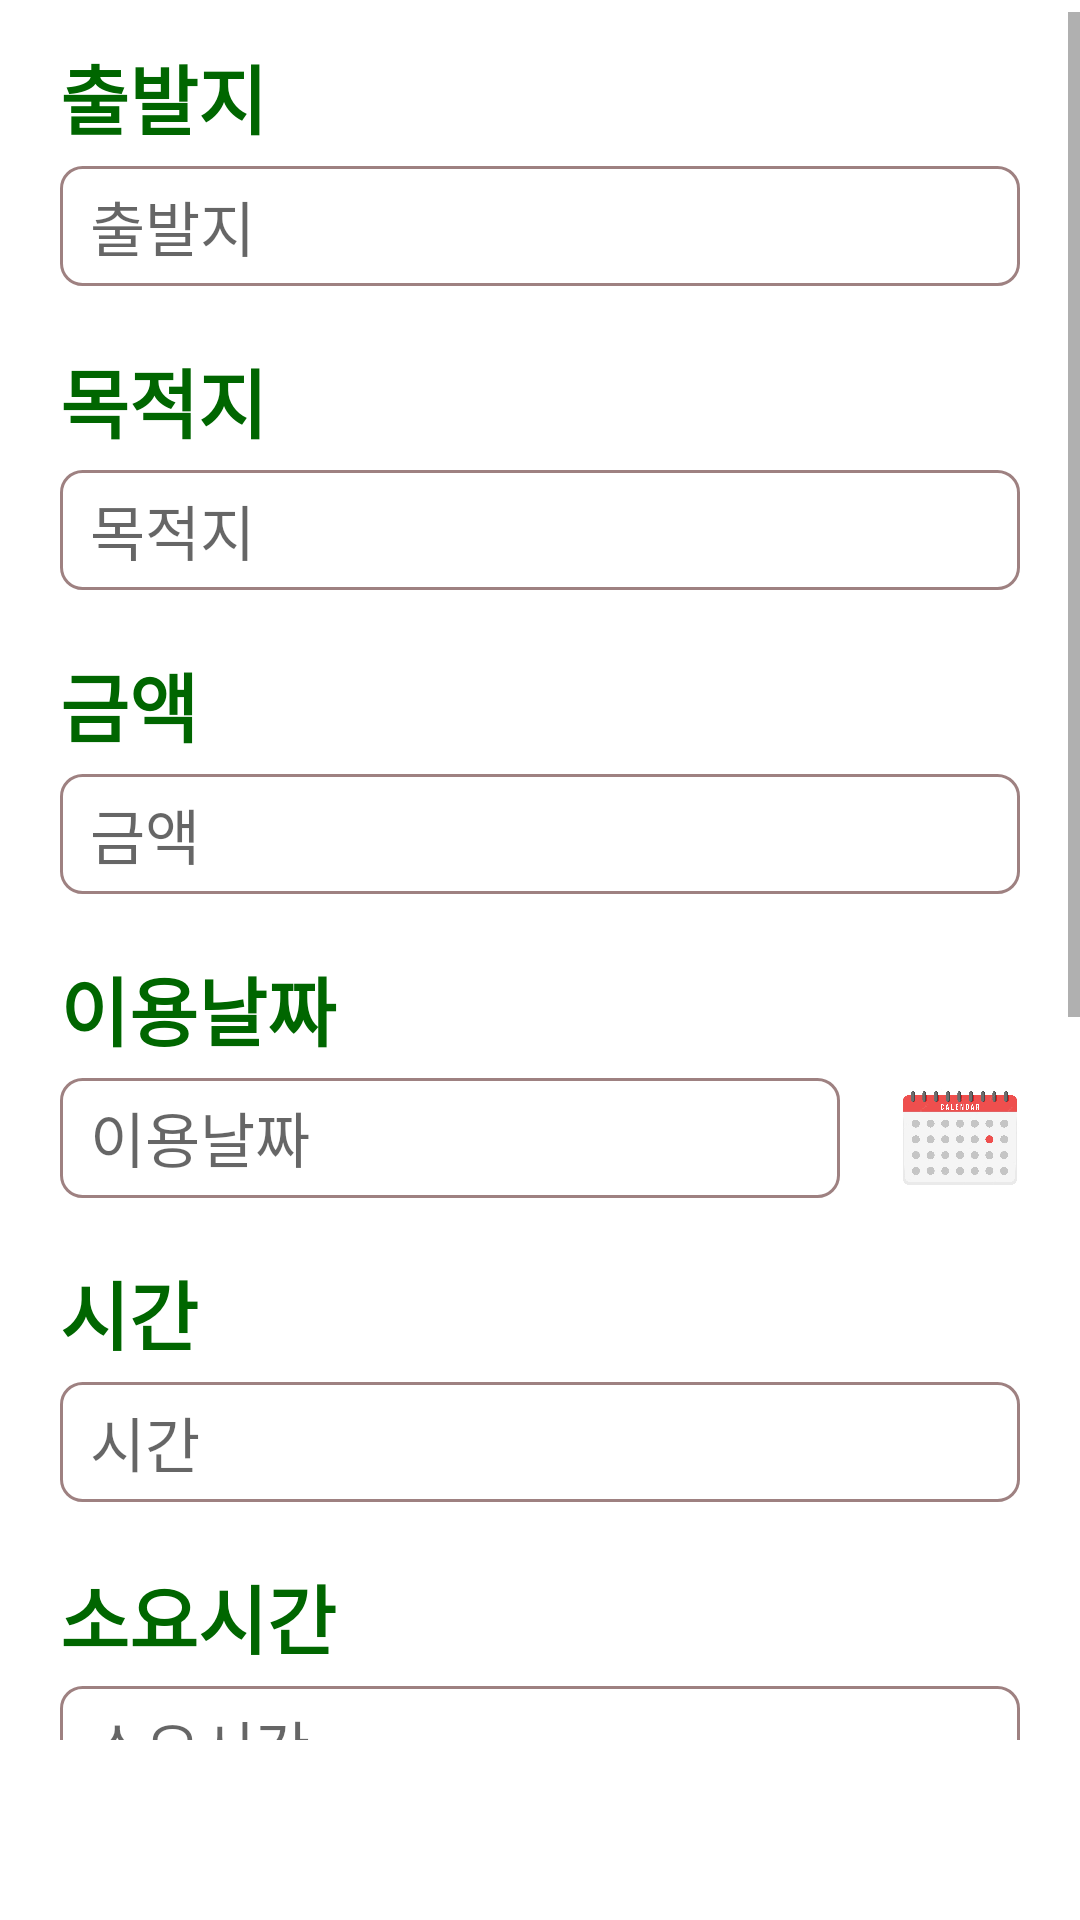

Here is an Android app screen rendered from its layout file. Give the layout XML and the strings, colors and styles it references.
<!-- AndroidManifest.xml: application theme Theme.WithMe -->
<!-- res/layout/fragment_plus.xml -->
<?xml version="1.0" encoding="utf-8"?>
<LinearLayout
    xmlns:android="http://schemas.android.com/apk/res/android"
    xmlns:tools="http://schemas.android.com/tools"
    xmlns:app="http://schemas.android.com/apk/res-auto"
    android:layout_width="match_parent"
    android:layout_height="match_parent"
    android:background="#ffffff"
    android:theme="@style/ThemeOverlay.Vellog_login.FullscreenContainer"
    tools:context=".ui.plus.PlusFragment">


    <LinearLayout
        android:layout_width="match_parent"
        android:layout_height="match_parent"
        android:orientation="vertical"
        android:layout_marginTop="-60dp"
        android:layout_marginBottom="60dp">

        <LinearLayout
            android:layout_width="match_parent"
            android:layout_height="wrap_content"
            android:layout_marginBottom="5dp"
            android:layout_marginTop="10dp"
            android:orientation="horizontal">

            <TextView
                android:id="@+id/text_plus"
                android:layout_width="wrap_content"
                android:layout_height="wrap_content"
                android:layout_marginBottom="5dp"
                android:layout_weight="3"
                android:text="게시글 작성"
                android:textColor="@color/darkgreen"
                android:textStyle="bold"
                android:textSize="30dp"
                android:fontFamily="@font/font555"
                android:gravity="center"/>
        </LinearLayout>


        <ScrollView
            android:layout_width="match_parent"
            android:layout_height="wrap_content"
            android:gravity="center"
            >

            <LinearLayout
                android:layout_width="match_parent"
                android:layout_height="wrap_content"
                android:layout_marginLeft="20dp"
                android:layout_marginTop="10dp"
                android:layout_marginRight="20dp"
                android:orientation="vertical">

                <TextView
                    android:id="@+id/departuretext"
                    android:layout_width="match_parent"
                    android:layout_height="wrap_content"
                    android:layout_marginBottom="5dp"
                    android:text="출발지"
                    android:textColor="@color/darkgreen"
                    android:textSize="25dp"
                    android:fontFamily="@font/font555"
                    android:textStyle="bold" />

                <EditText
                    android:id="@+id/departure"
                    android:layout_width="match_parent"
                    android:layout_height="40dp"
                    android:layout_marginBottom="20dp"
                    android:background="@drawable/box_sign_up"
                    android:ems="10"
                    android:hint=" 출발지"
                    android:inputType="textPersonName"
                    android:textStyle="normal"
                    android:text="" />

                <TextView
                    android:id="@+id/arrivaltext"
                    android:layout_width="match_parent"
                    android:layout_height="wrap_content"
                    android:layout_marginBottom="5dp"
                    android:text="목적지"
                    android:textColor="@color/darkgreen"
                    android:textSize="25dp"
                    android:fontFamily="@font/font555"
                    android:textStyle="bold" />

                <EditText
                    android:id="@+id/arrival"
                    android:layout_width="match_parent"
                    android:layout_height="40dp"
                    android:layout_marginBottom="20dp"
                    android:background="@drawable/box_sign_up"
                    android:ems="10"
                    android:hint=" 목적지"
                    android:inputType="textPersonName"
                    android:textStyle="normal"
                    android:text="" />

                <TextView
                    android:id="@+id/pricetext"
                    android:layout_width="match_parent"
                    android:layout_height="wrap_content"
                    android:layout_marginBottom="5dp"
                    android:text="금액"
                    android:textColor="@color/darkgreen"
                    android:textSize="25dp"
                    android:fontFamily="@font/font555"
                    android:textStyle="bold" />

                <EditText
                    android:id="@+id/price"
                    android:layout_width="match_parent"
                    android:layout_height="40dp"
                    android:layout_marginBottom="20dp"
                    android:background="@drawable/box_sign_up"
                    android:hint=" 금액"
                    android:inputType="textPassword"
                    android:textStyle="normal"
                    android:text="" />

                <TextView
                    android:id="@+id/datetext"
                    android:layout_width="match_parent"
                    android:layout_height="wrap_content"
                    android:layout_marginBottom="5dp"
                    android:text="이용날짜"
                    android:textColor="@color/darkgreen"
                    android:textSize="25dp"
                    android:fontFamily="@font/font555"
                    android:textStyle="bold" />

                <LinearLayout
                    android:layout_width="match_parent"
                    android:layout_height="match_parent">

                    <TextView
                        android:id="@+id/date"
                        android:layout_width="match_parent"
                        android:layout_weight="1"
                        android:layout_height="40dp"
                        android:layout_marginBottom="20dp"
                        android:background="@drawable/box_sign_up"
                        android:hint=" 이용날짜"
                        android:inputType="textPassword"
                        android:textStyle="normal"
                        app:layout_constraintBottom_toBottomOf="parent"
                        app:layout_constraintStart_toEndOf="@+id/start_text"
                        app:layout_constraintTop_toTopOf="parent"  />

                    <ImageView
                        android:layout_width="40dp"
                        android:layout_height="40dp"
                        android:layout_marginStart="20dp"
                        android:src="@drawable/calendar"
                        android:clickable="true"
                        app:layout_constraintBottom_toBottomOf="parent"
                        app:layout_constraintEnd_toEndOf="parent"
                        app:layout_constraintStart_toEndOf="@+id/start_date_text"
                        app:layout_constraintTop_toTopOf="parent" />
                </LinearLayout>

                <TextView
                    android:id="@+id/timetext"
                    android:layout_width="match_parent"
                    android:layout_height="wrap_content"
                    android:layout_marginBottom="5dp"
                    android:text="시간"
                    android:textColor="@color/darkgreen"
                    android:textSize="25dp"
                    android:fontFamily="@font/font555"
                    android:textStyle="bold" />

                <EditText
                    android:id="@+id/time"
                    android:layout_width="match_parent"
                    android:layout_height="40dp"
                    android:layout_marginBottom="20dp"
                    android:background="@drawable/box_sign_up"
                    android:hint=" 시간"
                    android:inputType="textPassword"
                    android:textStyle="normal"
                    android:text="" />

                <TextView
                    android:id="@+id/taketimetext"
                    android:layout_width="match_parent"
                    android:layout_height="wrap_content"
                    android:layout_marginBottom="5dp"
                    android:text="소요시간"
                    android:textColor="@color/darkgreen"
                    android:textSize="25dp"
                    android:fontFamily="@font/font555"
                    android:textStyle="bold" />

                <EditText
                    android:id="@+id/taketime"
                    android:layout_width="match_parent"
                    android:layout_height="40dp"
                    android:layout_marginBottom="20dp"
                    android:background="@drawable/box_sign_up"
                    android:hint=" 소요시간"
                    android:inputType="textPassword"
                    android:textStyle="normal"
                    android:text="" />

                <TextView
                    android:id="@+id/noticetext"
                    android:layout_width="match_parent"
                    android:layout_height="wrap_content"
                    android:layout_marginBottom="5dp"
                    android:text="유의사항"
                    android:textColor="@color/darkgreen"
                    android:textSize="25dp"
                    android:fontFamily="@font/font555"
                    android:textStyle="bold" />

                <EditText
                    android:id="@+id/notice"
                    android:layout_width="match_parent"
                    android:layout_height="150dp"
                    android:layout_marginBottom="20dp"
                    android:background="@drawable/box_sign_up"
                    android:hint=" 유의사항"
                    android:textStyle="normal"
                    android:text="" />

                <TextView
                    android:id="@+id/peoplenumtext"
                    android:layout_width="match_parent"
                    android:layout_height="wrap_content"
                    android:layout_marginBottom="5dp"
                    android:text="인원수"
                    android:textColor="@color/darkgreen"
                    android:textSize="25dp"
                    android:fontFamily="@font/font555"
                    android:textStyle="bold" />

                <EditText
                    android:id="@+id/peoplenum"
                    android:layout_width="match_parent"
                    android:layout_height="40dp"
                    android:layout_marginBottom="20dp"
                    android:background="@drawable/box_sign_up"
                    android:hint=" 인원수"
                    android:inputType="textPassword"
                    android:textStyle="normal"
                    android:text="" />

                <Button
                    android:text="등록"
                    android:layout_width="wrap_content"
                    android:layout_height="40dp"
                    android:layout_marginLeft="10dp"
                    android:layout_marginBottom="20dp"
                    android:background="@drawable/box_sign_up"
                    android:textColor="@color/black"
                    android:textSize="16sp"
                    android:textStyle="bold"
                    android:layout_gravity="center"/>

            </LinearLayout>
        </ScrollView>

    </LinearLayout>
</LinearLayout>
<!-- resources referenced by this layout -->
<resources>
  <color name="black">#FF000000</color>
  <color name="darkgreen">#006600</color>
  <!-- drawable box_sign_up (drawable) -->
  <?xml version="1.0" encoding="utf-8"?>
  
  <shape xmlns:android="http://schemas.android.com/apk/res/android"
      android:shape="rectangle">
      <solid android:color="@android:color/transparent"/>
      <stroke
          android:width="1dp"
          android:color="#9e8181"/>
      <padding
          android:bottom="5dp"
          android:left="5dp"
          android:right="5dp"
          android:top="5dp"/>
      <corners
          android:bottomLeftRadius="7dp"
          android:bottomRightRadius="7dp"
          android:topLeftRadius="7dp"
          android:topRightRadius="7dp"/>
  </shape>
  <!-- drawable calendar: png bitmap (drawable, 54732 bytes) -->
  <style name="ThemeOverlay.Vellog_login.FullscreenContainer" parent="Theme">
          <item name="android:textSize">20sp</item>
          <item name="android:textStyle">italic</item>
      </style>
  <style name="Theme.WithMe" parent="Theme.MaterialComponents.DayNight.DarkActionBar">
          
          <item name="colorPrimary">@color/green</item>
          <item name="colorPrimaryVariant">@color/darkgreen</item>
          <item name="colorOnPrimary">@color/white</item>
          
          <item name="colorSecondary">@color/teal_200</item>
          <item name="colorSecondaryVariant">@color/teal_700</item>
          <item name="colorOnSecondary">@color/black</item>
          
          <item name="android:statusBarColor" tools:targetApi="l">?attr/colorPrimaryVariant</item>
          
      </style>
  <style name="Theme">
          <item name="android:windowNoTitle">true</item>
      </style>
  <color name="green">#008000</color>
  <color name="white">#FFFFFFFF</color>
  <color name="teal_200">#FF03DAC5</color>
  <color name="teal_700">#FF018786</color>
</resources>
